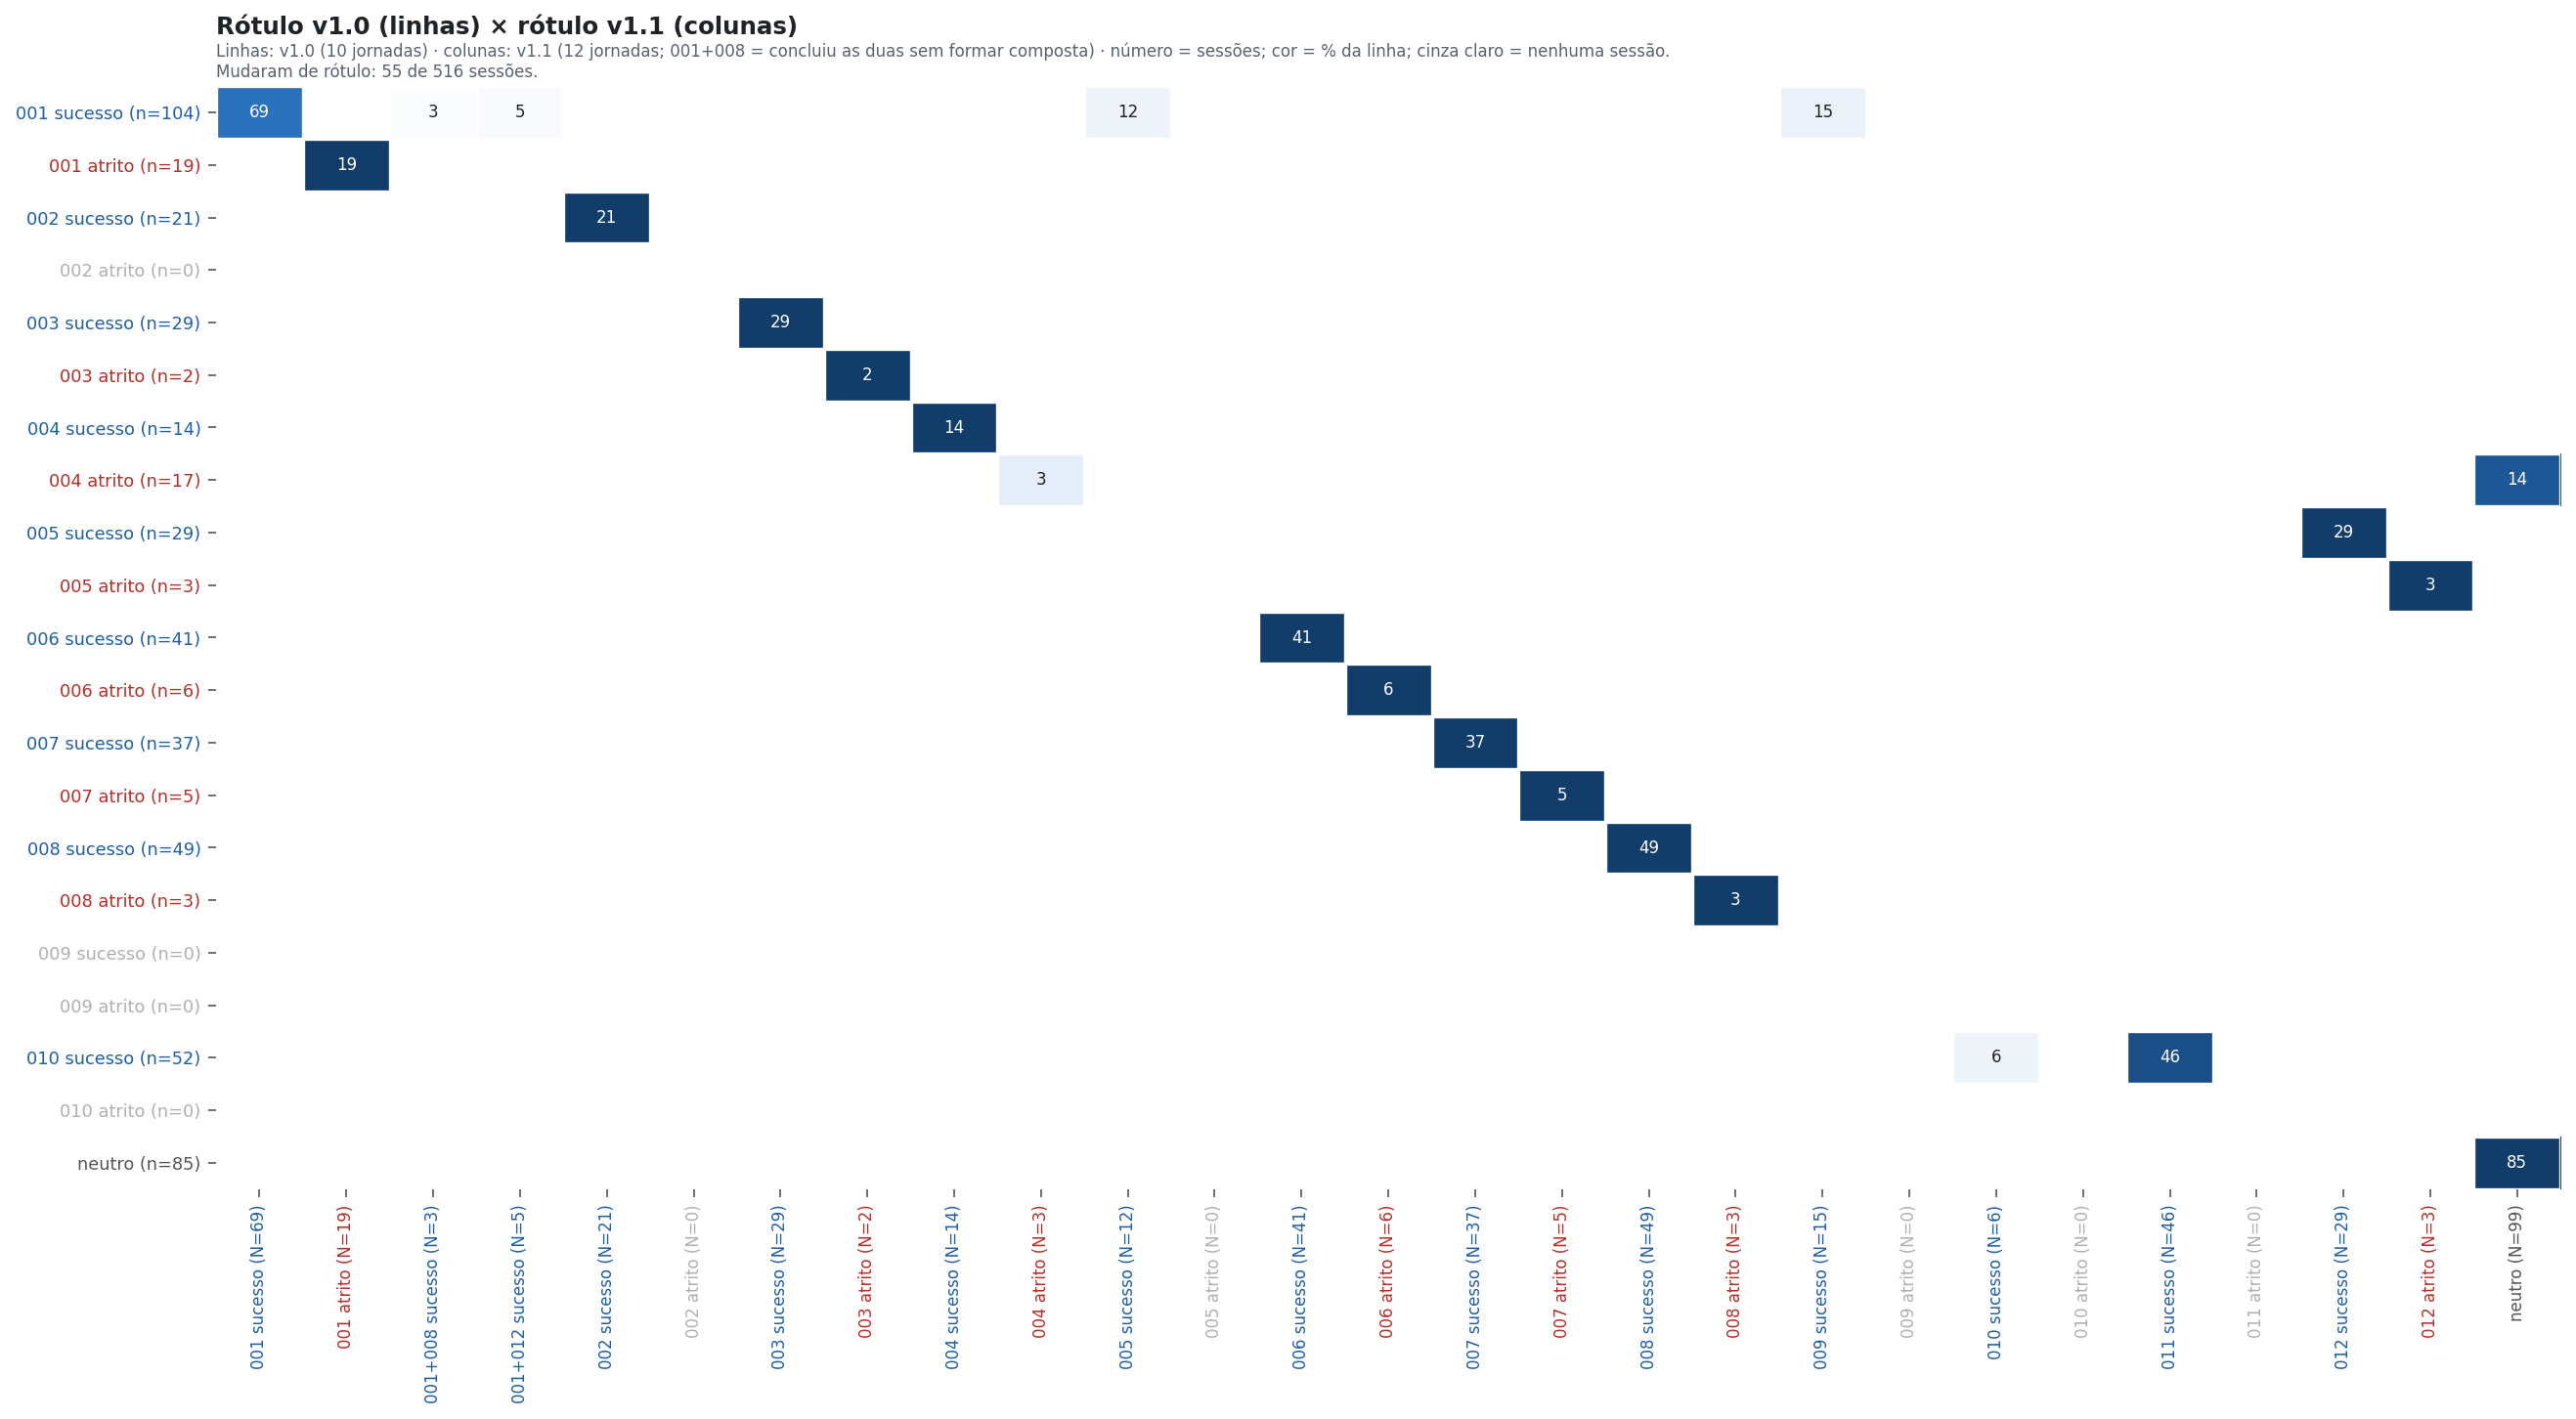

The table this chart was drawn from, first rows:
primary_label_original; fatura_paga_saldo; iniciou_pagar_saldo_sem_converter; fatura_paga_saldo+cdb_resgatado; fatura_paga_saldo+openfinance_pago; pix_copiado; iniciou_copiar_pix_sem_converter; fatura_parcelada; iniciou_parcelamento_sem_converter; historico_visualizado; iniciou_historico_sem_converter; openfinance_fatura_paga; iniciou_openfinance_fatura_sem_converter; pix_transferido; iniciou_pix_sem_converter; cdb_aplicado; iniciou_cdb_sem_converter; cdb_resgatado; iniciou_resgate_sem_converter; resgate_pago_fatura; iniciou_resgate_pagar_fatura_sem_convert…; fatura_paga_pix_copia_cola; iniciou_fatura_pix_copia_cola_sem_conver…; copia_pix_paga
fatura_paga_saldo; 69; 0; 3; 5; 0; 0; 0; 0; 0; 0; 12; 0; 0; 0; 0; 0; 0; 0; 15; 0; 0; 0; 0
iniciou_pagar_saldo_sem_converter; 0; 19; 0; 0; 0; 0; 0; 0; 0; 0; 0; 0; 0; 0; 0; 0; 0; 0; 0; 0; 0; 0; 0
pix_copiado; 0; 0; 0; 0; 21; 0; 0; 0; 0; 0; 0; 0; 0; 0; 0; 0; 0; 0; 0; 0; 0; 0; 0
iniciou_copiar_pix_sem_converter; 0; 0; 0; 0; 0; 0; 0; 0; 0; 0; 0; 0; 0; 0; 0; 0; 0; 0; 0; 0; 0; 0; 0
fatura_parcelada; 0; 0; 0; 0; 0; 0; 29; 0; 0; 0; 0; 0; 0; 0; 0; 0; 0; 0; 0; 0; 0; 0; 0
iniciou_parcelamento_sem_converter; 0; 0; 0; 0; 0; 0; 0; 2; 0; 0; 0; 0; 0; 0; 0; 0; 0; 0; 0; 0; 0; 0; 0
historico_visualizado; 0; 0; 0; 0; 0; 0; 0; 0; 14; 0; 0; 0; 0; 0; 0; 0; 0; 0; 0; 0; 0; 0; 0
iniciou_historico_sem_converter; 0; 0; 0; 0; 0; 0; 0; 0; 0; 3; 0; 0; 0; 0; 0; 0; 0; 0; 0; 0; 0; 0; 0
openfinance_pago; 0; 0; 0; 0; 0; 0; 0; 0; 0; 0; 0; 0; 0; 0; 0; 0; 0; 0; 0; 0; 0; 0; 0
iniciou_openfinance_sem_converter; 0; 0; 0; 0; 0; 0; 0; 0; 0; 0; 0; 0; 0; 0; 0; 0; 0; 0; 0; 0; 0; 0; 0
pix_transferido; 0; 0; 0; 0; 0; 0; 0; 0; 0; 0; 0; 0; 41; 0; 0; 0; 0; 0; 0; 0; 0; 0; 0
iniciou_pix_sem_converter; 0; 0; 0; 0; 0; 0; 0; 0; 0; 0; 0; 0; 0; 6; 0; 0; 0; 0; 0; 0; 0; 0; 0
cdb_aplicado; 0; 0; 0; 0; 0; 0; 0; 0; 0; 0; 0; 0; 0; 0; 37; 0; 0; 0; 0; 0; 0; 0; 0
iniciou_cdb_sem_converter; 0; 0; 0; 0; 0; 0; 0; 0; 0; 0; 0; 0; 0; 0; 0; 5; 0; 0; 0; 0; 0; 0; 0
cdb_resgatado; 0; 0; 0; 0; 0; 0; 0; 0; 0; 0; 0; 0; 0; 0; 0; 0; 49; 0; 0; 0; 0; 0; 0
iniciou_resgate_sem_converter; 0; 0; 0; 0; 0; 0; 0; 0; 0; 0; 0; 0; 0; 0; 0; 0; 0; 3; 0; 0; 0; 0; 0
resgate_pago_fatura; 0; 0; 0; 0; 0; 0; 0; 0; 0; 0; 0; 0; 0; 0; 0; 0; 0; 0; 0; 0; 0; 0; 0
iniciou_resgate_pagar_fatura_sem_convert…; 0; 0; 0; 0; 0; 0; 0; 0; 0; 0; 0; 0; 0; 0; 0; 0; 0; 0; 0; 0; 0; 0; 0
copia_pix_paga; 0; 0; 0; 0; 0; 0; 0; 0; 0; 0; 0; 0; 0; 0; 0; 0; 0; 0; 0; 0; 6; 0; 46
iniciou_copia_pix_sem_converter; 0; 0; 0; 0; 0; 0; 0; 0; 0; 0; 0; 0; 0; 0; 0; 0; 0; 0; 0; 0; 0; 0; 0
neutro; 0; 0; 0; 0; 0; 0; 0; 0; 0; 0; 0; 0; 0; 0; 0; 0; 0; 0; 0; 0; 0; 0; 0
